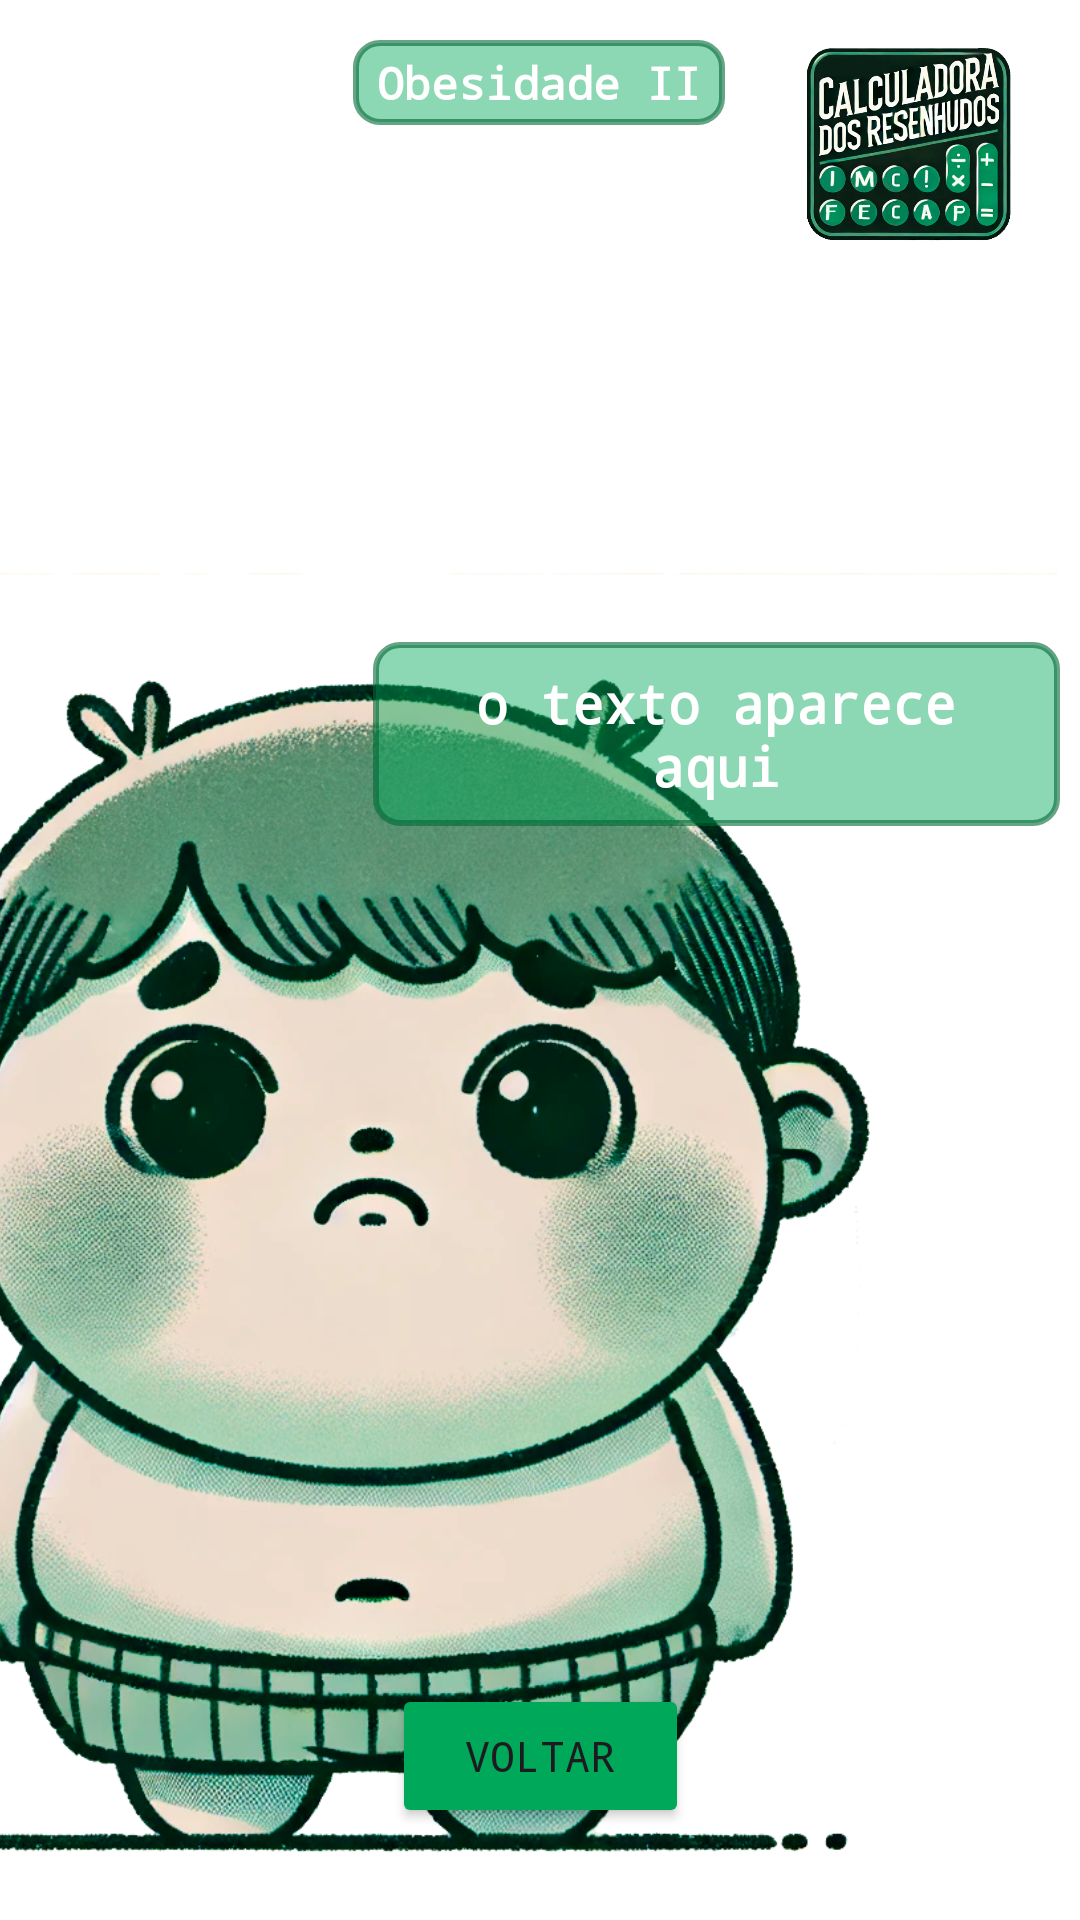

The Android layout XML behind this screen, and the referenced resources:
<!-- AndroidManifest.xml: application theme Theme.NI1CalculadoraIMC -->
<!-- res/layout/activity_obesidade2.xml -->
<?xml version="1.0" encoding="utf-8"?>
<androidx.constraintlayout.widget.ConstraintLayout xmlns:android="http://schemas.android.com/apk/res/android"
    xmlns:app="http://schemas.android.com/apk/res-auto"
    xmlns:tools="http://schemas.android.com/tools"
    android:id="@+id/main"
    android:layout_width="match_parent"
    android:layout_height="match_parent"
    android:background="@color/background"
    tools:context=".Obesidade2Activity">


    <TextView
        android:id="@+id/textView2"
        android:layout_width="wrap_content"
        android:layout_height="wrap_content"
        android:fontFamily="monospace"
        android:text="Obesidade II"
        android:textSize="15sp"
        android:textStyle="bold"
        android:textColor="@color/textosPrincipais"
        android:background="@drawable/border_text"
        app:layout_constraintBottom_toBottomOf="parent"
        app:layout_constraintEnd_toEndOf="parent"
        app:layout_constraintHorizontal_bias="0.498"
        app:layout_constraintStart_toStartOf="parent"
        app:layout_constraintTop_toTopOf="parent"
        app:layout_constraintVertical_bias="0.022"
        tools:ignore="MissingConstraints" />

    <ImageView
        android:id="@+id/logo"
        android:layout_width="68dp"
        android:layout_height="69dp"
        app:layout_constraintBottom_toBottomOf="parent"
        app:layout_constraintEnd_toEndOf="parent"
        app:layout_constraintHorizontal_bias="0.921"
        app:layout_constraintStart_toStartOf="parent"
        app:layout_constraintTop_toTopOf="parent"
        app:layout_constraintVertical_bias="0.024"
        app:srcCompat="@drawable/logo" />

    <ImageView
        android:id="@+id/imageView2"
        android:layout_width="453dp"
        android:layout_height="827dp"
        android:layout_marginTop="4dp"
        android:layout_marginEnd="8dp"
        app:layout_constraintEnd_toEndOf="parent"
        app:layout_constraintTop_toTopOf="parent"
        app:srcCompat="@drawable/obesidade2"
        tools:ignore="MissingConstraints" />

    <TextView
        android:id="@+id/textoM"
        android:layout_width="229dp"
        android:layout_height="wrap_content"
        android:background="@drawable/border_text"
        android:fontFamily="monospace"
        android:textStyle="bold"
        android:gravity="center"
        android:padding="8dp"
        android:text="o texto aparece aqui"
        android:textColor="#FFF"
        android:textSize="18sp"

        app:layout_constraintBottom_toBottomOf="parent"
        app:layout_constraintEnd_toEndOf="parent"
        app:layout_constraintHorizontal_bias="0.95"
        app:layout_constraintStart_toStartOf="parent"
        app:layout_constraintTop_toTopOf="parent"
        app:layout_constraintVertical_bias="0.37" />

    <Button
        android:id="@+id/Voltar"
        android:layout_width="99dp"
        android:layout_height="wrap_content"
        android:backgroundTint="@color/button"
        android:fontFamily="monospace"
        android:text="@string/voltar"
        app:cornerRadius="10sp"
        app:layout_constraintBottom_toBottomOf="parent"
        app:layout_constraintEnd_toEndOf="parent"
        app:layout_constraintStart_toStartOf="parent"
        app:layout_constraintTop_toTopOf="parent"
        app:layout_constraintVertical_bias="0.948" />

</androidx.constraintlayout.widget.ConstraintLayout>
<!-- resources referenced by this layout -->
<resources>
  <color name="background">#FFFFFF</color>
  <color name="button">#00A859</color>
  <color name="textosPrincipais">#FFFFFF</color>
  <!-- drawable border_text (drawable) -->
  <?xml version="1.0" encoding="utf-8"?>
  <shape xmlns:android="http://schemas.android.com/apk/res/android">
      <solid android:color="#7200A859"/> 
      <stroke android:width="2dp" android:color="#99006836"/> 
      <corners android:radius="8dp"/> 
      <padding android:left="8dp" android:top="4dp" android:right="8dp" android:bottom="4dp"/>
  </shape>
  <!-- drawable logo: png bitmap (drawable, 256606 bytes) -->
  <!-- drawable obesidade2: png bitmap (drawable, 888315 bytes) -->
  <string name="voltar">Voltar</string>
  <style name="Theme.NI1CalculadoraIMC" parent="Base.Theme.NI1CalculadoraIMC" />
  <style name="Base.Theme.NI1CalculadoraIMC" parent="Theme.Material3.DayNight.NoActionBar">
          
          
      </style>
</resources>
